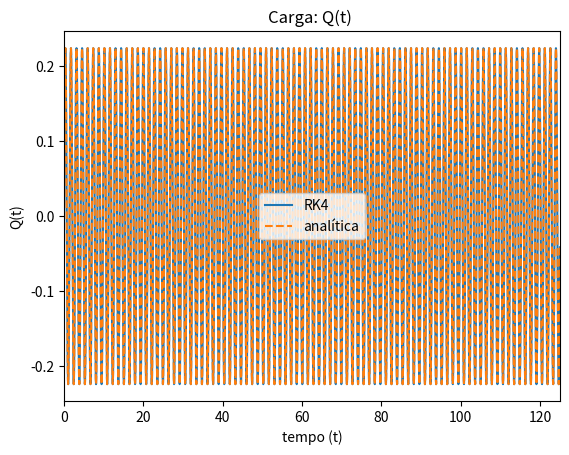
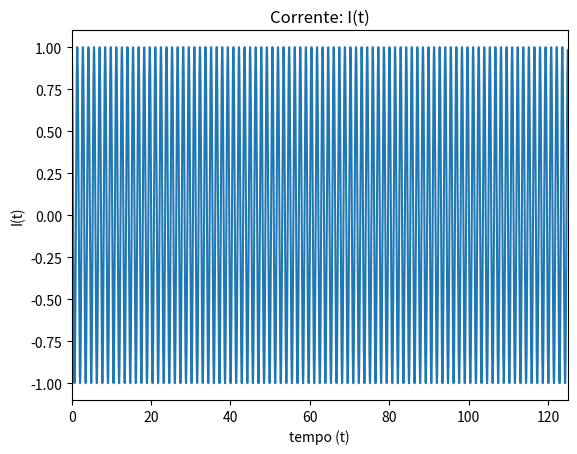
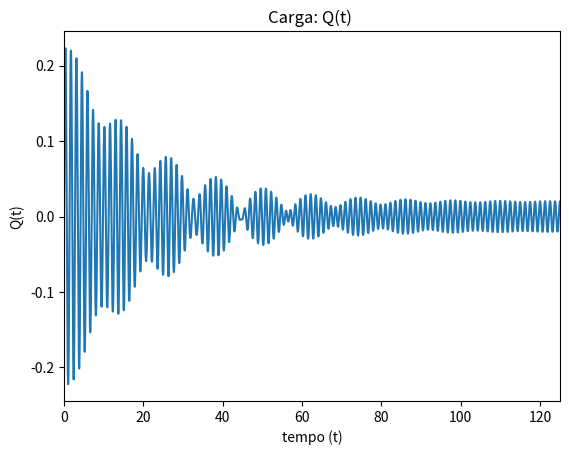
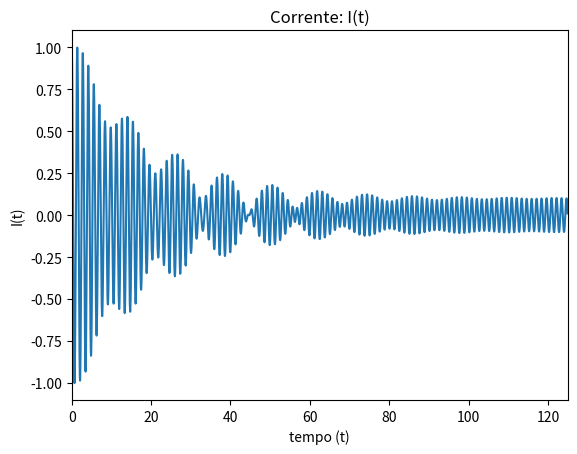
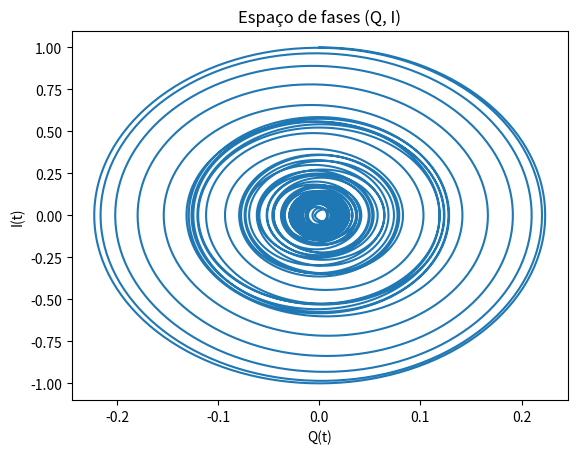
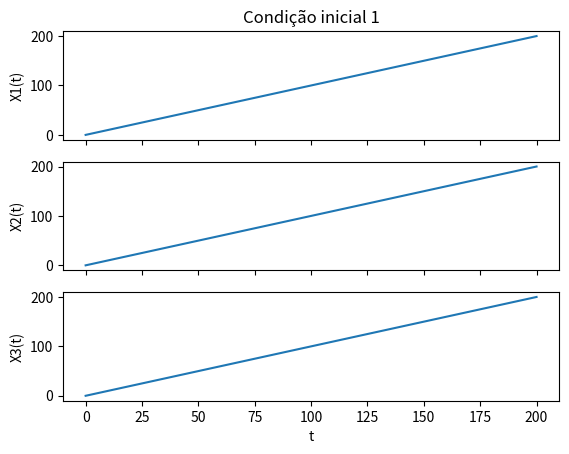
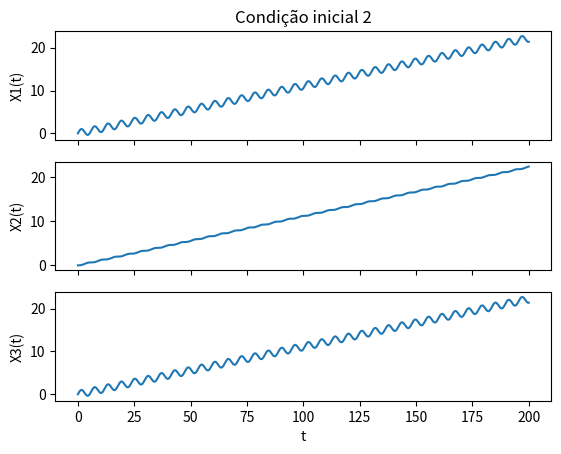
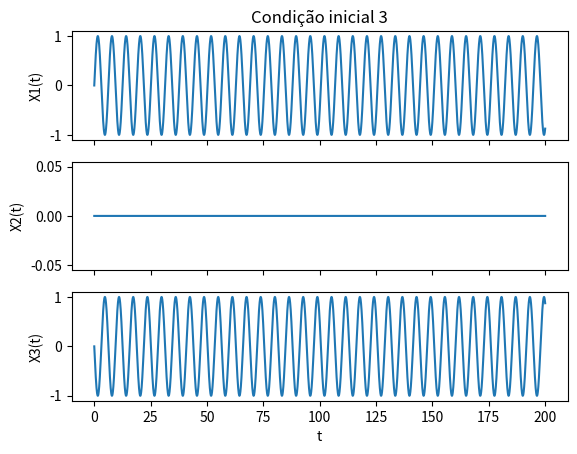
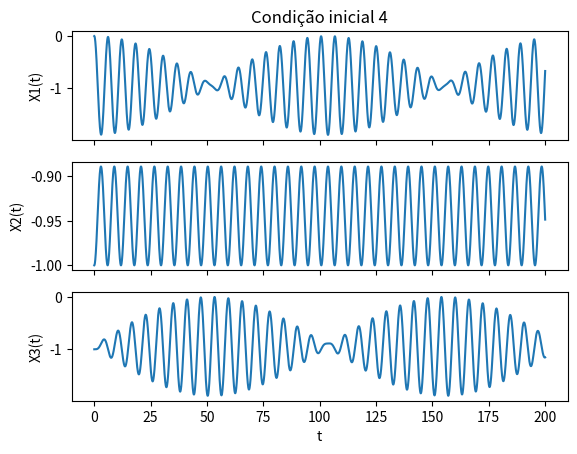
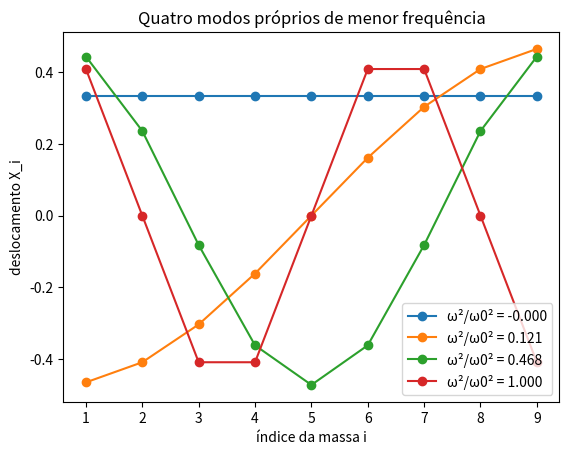

Write Python code to recreate these figures, in order.
# -*- coding: utf-8 -*-
"""
Trabalho 2 (Física Computacional) — Circuitos eléctricos e moléculas
=====================================================================

This file joins the old scripts ``Exercício 2 .py``, ``exercicio 4.py``,
``exercicio 5.py``, ``exercício 7.py``, ``exercício 9.py`` and
``exercício 10.py`` into one module. Each exercise is a function, and they can
be run separately.

Part I.1 — Resistor network (exercise 2)
----------------------------------------
Kirchhoff's current law at each node of the circuit (with V = 10 V at node a
and node i grounded) gives a 7×7 linear system A·V = b for the potentials
Vb ... Vh. It is solved by Gaussian elimination without pivoting followed by
back substitution, and the solution is checked by computing the residual A·V - b.

Part I.2 — RLC circuit (exercises 4 and 5)
------------------------------------------
Kirchhoff's voltage law for a series RLC circuit:

    L dI/dt + R I + Q/C = V(t),     I = dQ/dt

This is the equation of a damped, driven harmonic oscillator:
L ↔ mass (inertia), R ↔ friction, 1/C ↔ spring constant, V(t) ↔ external
force, Q ↔ position, I ↔ velocity. The natural frequency is
ω0 = 1/sqrt(LC).

* Exercise 4: free LC circuit (R = 0, V = 0, L = 1 H, C = 0.05 F, Q(0) = 0,
  I(0) = 1 A). Analytic solution: Q(t) = I0/ω0 · sin(ω0 t),
  I(t) = I0 cos(ω0 t) with ω0 = sqrt(20) ≈ 4.47 rad/s. The energy
  Q²/2C + L I²/2 is conserved, so the amplitude must stay constant. This is
  the check that the step h is stable.
* Exercise 5: R = 0.1 Ω and V(t) = 0.1 cos(5t). The free oscillation decays
  with time constant 2L/R = 20 s, and the circuit then follows the driving
  frequency ω = 5 rad/s (steady state). In phase space (Q, I) the orbit
  goes from the initial ellipse to the smaller limit-cycle ellipse.

Both are integrated with a classical 4th-order Runge-Kutta (RK4) for the
coupled first-order system y = (Q, I).

Part II — Vibrations of a linear "molecule" (exercises 7, 9, 10)
----------------------------------------------------------------
Masses on a line joined by springs:

    m1 x1'' = -k1 (x1 - x2)
    m2 x2'' = -k1 (x2 - x1) - k2 (x2 - x3)
    m3 x3'' = -k2 (x3 - x2)

* Exercise 7: RK4 integration for m1 = m3 = 1, m2 = 16, k1 = k2 = 1 and
  four initial conditions. Depending on the initial condition you see pure
  translation of the centre of mass, the symmetric stretch (outer atoms move
  in opposition, the centre stays still), or a mixture of modes.
* Exercise 9: normal modes. Trying x_i = X_i e^{iωt} with equal masses and
  springs gives the eigenvalue problem K·X = (ω/ω0)² X with
  K = [[1,-1,0],[-1,2,-1],[0,-1,1]]. The eigenvalues are 0 (translation),
  1 (symmetric stretch, centre fixed) and 3 (antisymmetric stretch). They
  are found with the Jacobi rotation method.
* Exercise 10: the same for a chain of 9 masses and 8 springs (tridiagonal
  matrix). The eigenvalues are ω²/ω0² = 2 - 2cos(nπ/9) = 4 sin²(nπ/18),
  n = 0..8. The 4 lowest modes look like standing waves with 0, 1, 2 and 3
  nodes.

Usage
-----
    python trabalho2.py            # run every exercise
    python trabalho2.py 4 5        # run only exercises 4 and 5
    python trabalho2.py 7 --ci 2   # exercise 7 only with initial condition 2
"""
import sys

import numpy as np
import pandas
import matplotlib.pyplot as plt


# =============================================================================
# Helper functions
# =============================================================================

def matrix_append(n):
    """Creates an n×n list of lists (filled with empty lists)."""
    M = []
    for i in range(0, n):
        M.append([])
        for j in range(0, n):
            M[i].append([])
    return M


def vector_append(n):
    M = []
    for i in range(0, n):
        M.append([])
    return M


def matrix_identity(n):
    M = matrix_append(n)
    for i in range(n):
        for j in range(n):
            if i == j:
                M[i][j] = 1.0
            else:
                M[i][j] = 0.0
    return M


def rk4(derivadas, y0, t0, tf, N):
    """Classical Runge-Kutta 4 for a system dy/dt = derivadas(t, y).

    All components of y advance together at each stage (k1..k4), which is
    needed for coupled equations like Q' = I, I' = -Q/LC.
    Returns the arrays t (N+1) and y (N+1, len(y0)).
    """
    h = (tf - t0)/N
    t = t0 + h*np.arange(N + 1)
    y = np.zeros((N + 1, len(y0)))
    y[0] = y0
    for n in range(N):
        k1 = derivadas(t[n], y[n])
        k2 = derivadas(t[n] + h/2.0, y[n] + h*k1/2.0)
        k3 = derivadas(t[n] + h/2.0, y[n] + h*k2/2.0)
        k4 = derivadas(t[n] + h, y[n] + h*k3)
        y[n + 1] = y[n] + (h/6.0)*(k1 + 2*k2 + 2*k3 + k4)
    return t, y


# =============================================================================
# Part I.1 — Resistor network
# =============================================================================

def E_G_sem_pivoting(A, b, n):
    """Gaussian elimination without pivoting: turns A into an upper triangular
    U (and b into c), then solves U x = c by back substitution.
    Note: A and b are modified in place."""
    m = matrix_append(n)      # multipliers
    for k in range(0, n):
        for i in range(k+1, n):
            m[i][k] = -(A[i][k]/A[k][k])
            A[i][k] = 0
            b[i][0] = b[i][0] + m[i][k]*b[k][0]

            for j in range(k+1, n):
                A[i][j] = A[i][j] + m[i][k]*A[k][j]

    x1 = vector_append(n)           # back substitution for U x = c
    n1 = n-1
    x1[n1] = b[n1][0]/A[n1][n1]
    for k in range(n1, -1, -1):
        soma = 0.0
        for j in range(k+1, n):
            soma += A[k][j]*x1[j]
        x1[k] = (1.0/A[k][k])*(b[k][0] - soma)
    return x1


def exercicio2():
    """Potentials Vb..Vh of the circuit (Kirchhoff nodes, V = 10 V)."""
    # Matrizes obtidas do circuito
    A = [[3.0, 0.0, -1.0, -1.0, 0.0, 0.0, 0.0],
         [0.0, 3.0, 0.0, -1.0, -1.0, 0.0, 0.0],
         [2.0, 0.0, -3.0, 0.0, 0.0, 1.0, 0.0],
         [2.0, 1.0, 0.0, -6.0, 0.0, 1.0, 2.0],
         [0.0, 1.0, 0.0, 0.0, -3.0, 0.0, 2.0],
         [0.0, 0.0, 1.0, 1.0, 0.0, -3.0, 0.0],
         [0.0, 0.0, 0.0, 1.0, 1.0, 0.0, -3.0]]
    b = [[10.0], [10.0], [0.0], [0.0], [0.0], [0.0], [0.0]]
    A0, b0 = np.array(A), np.array(b).ravel()   # copies for the check
    n = len(A)

    x = E_G_sem_pivoting(A, b, n)
    V = ["Vb =", "Vc =", "Vd =", "Ve =", "Vf =", "Vg =", "Vh ="]
    print(pandas.DataFrame(x, V, ["volts(V)"]))
    print("Verificação: max|A·V - b| =", np.max(np.abs(A0 @ np.array(x) - b0)))


# =============================================================================
# Part I.2 — RLC circuit
# =============================================================================

def exercicio4(N=12500):
    """Free LC circuit: R = 0, V = 0, L = 1 H, C = 0.05 F, Q(0) = 0, I(0) = 1 A.
    The numerical result is compared with the analytic solution."""
    L = 1.0
    C = 0.05

    def derivadas(t, y):
        Q, I = y
        return np.array([I, -Q/(L*C)])      # dQ/dt = I ; dI/dt = -Q/(LC)

    t0, tf = 0.0, 125.0       # Tempo inicial e final em segundos
    t, y = rk4(derivadas, [0.0, 1.0], t0, tf, N)
    Q, I = y[:, 0], y[:, 1]

    w0 = 1/np.sqrt(L*C)
    Q_exato = (1.0/w0)*np.sin(w0*t)
    print("Passo:", (tf-t0)/N)
    print("Frequência natural w0 = 1/sqrt(LC) =", w0, "rad/s")
    print("Erro máximo em Q(t) face à solução analítica:", np.max(np.abs(Q - Q_exato)))
    energia = Q**2/(2*C) + L*I**2/2
    print("Variação relativa da energia Q²/2C + LI²/2:", (energia.max()-energia.min())/energia[0])

    plt.figure()
    plt.plot(t, Q, label='RK4')
    plt.plot(t, Q_exato, '--', label='analítica')
    plt.ylabel('Q(t)')
    plt.xlabel('tempo (t)')
    plt.xlim(0.0, 125.0)
    plt.title('Carga: Q(t) ')
    plt.legend()

    plt.figure()
    plt.plot(t, I)
    plt.ylabel('I(t)')
    plt.xlabel('tempo (t)')
    plt.xlim(0.0, 125.0)
    plt.title('Corrente: I(t)')
    plt.show()


def exercicio5(N=25000):
    """Damped and driven RLC: R = 0.1 Ω, V(t) = 0.1 cos(5t)."""
    L = 1.0
    C = 0.05
    R = 0.1

    def derivadas(t, y):
        Q, I = y
        dI = (-Q/(L*C)) - (I*R)/L + ((0.1)*np.cos(5*t))/L
        return np.array([I, dI])

    t0, tf = 0.0, 125.0
    t, y = rk4(derivadas, [0.0, 1.0], t0, tf, N)
    Q, I = y[:, 0], y[:, 1]
    print("Passo:", (tf-t0)/N)
    print("Tempo de amortecimento 2L/R =", 2*L/R, "s")

    plt.figure()
    plt.plot(t, Q)
    plt.ylabel('Q(t)')
    plt.xlabel('tempo (t)')
    plt.xlim(0.0, 125.0)
    plt.title('Carga: Q(t) ')

    plt.figure()
    plt.plot(t, I)
    plt.ylabel('I(t)')
    plt.xlabel('tempo (t)')
    plt.xlim(0.0, 125.0)
    plt.title('Corrente: I(t)')

    plt.figure()
    plt.plot(Q, I)
    plt.ylabel('I(t)')
    plt.xlabel('Q(t)')
    plt.title('Espaço de fases (Q, I)')
    plt.show()


# =============================================================================
# Part II.1 — Triatomic molecule
# =============================================================================

# Condições iniciais [(x1, v1), (x2, v2), (x3, v3)]
CONDICOES_INICIAIS = {
    1: [[0.0, 1.0], [0.0, 1.0], [0.0, 1.0]],    # everything moves together: translation
    2: [[0.0, 1.0], [0.0, 0.0], [0.0, 1.0]],    # translation + oscillation of the centre
    3: [[0.0, 1.0], [0.0, 0.0], [0.0, -1.0]],   # pure symmetric stretch (x2 = 0)
    4: [[0.0, 0.0], [-1.0, 0.0], [-1.0, 0.0]],  # displaced at rest: mixture of modes
}


def exercicio7(condicoes=(1, 2, 3, 4), N=20000):
    """RK4 for m1 = m3 = 1, m2 = 16, k1 = k2 = 1 over 200 s."""
    k1 = k2 = 1.0
    m1, m2, m3 = 1.0, 16.0, 1.0

    def derivadas(t, y):
        x1, x2, x3, v1, v2, v3 = y
        dv1 = (-k1/m1)*(x1-x2)
        dv2 = (-k1/m2)*(x2-x1)-(k2/m2)*(x2-x3)
        dv3 = (-k2/m3)*(x3-x2)
        return np.array([v1, v2, v3, dv1, dv2, dv3])

    t0, tf = 0.0, 200.0
    print("Passo utilizado:", (tf-t0)/N)
    for c in condicoes:
        ci = CONDICOES_INICIAIS[c]
        print("Condição inicial", c, ":", ci)
        y0 = [ci[0][0], ci[1][0], ci[2][0], ci[0][1], ci[1][1], ci[2][1]]
        t, y = rk4(derivadas, y0, t0, tf, N)

        fig, ax = plt.subplots(3, 1, sharex=True)
        for i in range(3):
            ax[i].plot(t, y[:, i])
            ax[i].set_ylabel('X%d(t)' % (i+1))
        ax[2].set_xlabel('t')
        ax[0].set_title('Condição inicial %d' % c)
    plt.show()


# =============================================================================
# Part II.2 — Normal modes (Jacobi method)
# =============================================================================

def off(A):
    """Frobenius norm of the off-diagonal part; the method stops when it is ~0."""
    a = 0.0
    for i in range(len(A)):
        for j in range(len(A)):
            if i != j:
                a += np.square(A[i][j])
    return np.sqrt(a)


def sign(x):
    if x >= 0:
        return 1.0
    return -1.0


def cos_sin(A, j, k):
    """cos and sin of the Jacobi rotation angle that zeroes A[j][k]."""
    if A[j][j] == A[k][k]:
        return np.cos(np.pi/4), np.sin(np.pi/4)
    t = (2*(A[k][j])/(A[k][k] - A[j][j]))
    x = np.sqrt(1/(1 + np.square(t)))
    C = np.sqrt((1+x)/2)
    S = (sign(t))*(np.sqrt((1-x)/2))
    return C, S


def Al(A, j, k, C, S):
    """Applies the rotation to A: A' = Rᵀ A R (only rows/columns j, k change)."""
    B = matrix_append(len(A))
    for r in range(len(A)):
        for s in range(len(A)):
            if (r != j and r != k) and (s != j and s != k):
                B[r][s] = A[r][s]
            if r != j and r != k:
                B[r][j] = (C)*A[r][j] - (S)*A[r][k]
                B[j][r] = B[r][j]
                B[r][k] = (S)*A[r][j] + (C)*A[r][k]
                B[k][r] = B[r][k]

    B[j][j] = (np.square(C))*A[j][j] + (np.square(S))*A[k][k] - 2*((S)*(C))*A[j][k]
    B[j][k] = 0.0
    B[k][j] = 0.0
    B[k][k] = (np.square(S))*A[j][j] + (np.square(C))*A[k][k] + 2*((S)*(C))*A[j][k]
    return B


def Ql(Q, j, k, C, S):
    """Accumulates the rotation in Q (Q ends up holding the eigenvectors as columns)."""
    Ql = [linha[:] for linha in Q]
    for r in range(len(Q)):
        Ql[r][j] = C*Q[r][j] - S*Q[r][k]
        Ql[r][k] = S*Q[r][j] + C*Q[r][k]
    return Ql


def jacobi(A, e=1e-10, Nmax=10000):
    """Cyclic Jacobi method for a symmetric matrix A.

    Each rotation sets one off-diagonal element to zero. Repeating over all
    pairs (j, k) makes A converge to a diagonal matrix of eigenvalues.
    Returns (eigenvalues, eigenvector matrix Q, number of rotations).
    """
    n = len(A)
    indice = [(j, k) for j in range(n) for k in range(j+1, n)]
    Q = matrix_identity(n)
    inter = 0
    while off(A) > e and inter < Nmax:
        j, k = indice[inter % len(indice)]     # cycles through the pairs (j,k), k>j
        if A[j][k] != 0.0:
            C, S = cos_sin(A, j, k)
            A, Q = Al(A, j, k, C, S), Ql(Q, j, k, C, S)
        inter += 1
    l = [A[i][i] for i in range(n)]
    return l, np.array(Q), inter


def mostra_vetores(l, Q):
    """Prints the eigenvectors normalised so the first non-zero component is 1."""
    for j in np.argsort(l):
        v = Q[:, j]
        primeiro = v[np.argmax(np.abs(v) > 1e-8)]
        print("Valor próprio %8.5f -> vector próprio:" % l[j],
              " ".join("%8.5f" % c for c in v/primeiro))


def exercicio9():
    """Normal modes of the triatomic molecule with equal masses (ω0 = 1)."""
    A = [[1.0, -1.0, 0.0], [-1.0, 2.0, -1.0], [0.0, -1.0, 1.0]]
    l, Q, inter = jacobi(A)
    print("Rotações de Jacobi:", inter)
    print("Valores próprios (ω/ω0)²:", [round(float(x), 10) for x in sorted(l)])
    print("Frequências ω/ω0:", np.sqrt(np.abs(sorted(l))))
    mostra_vetores(l, Q)
    print("(0: translação; 1: estiramento simétrico; 3: estiramento antisimétrico)")


def matriz_cadeia(n):
    """Matrix of a chain of n equal masses and n-1 equal springs (free ends)."""
    M = np.zeros((n, n))
    for i in range(n):
        M[i][i] = 2.0
        if i + 1 < n:
            M[i][i+1] = M[i+1][i] = -1.0
    M[0][0] = M[n-1][n-1] = 1.0
    return M.tolist()


def exercicio10(n=9):
    """Normal modes of a chain of 9 masses; plot of the 4 lowest-frequency modes."""
    A = matriz_cadeia(n)
    l, Q, inter = jacobi(A)
    ordem = np.argsort(l)
    print("Rotações de Jacobi:", inter)
    for i, j in enumerate(ordem):
        print(i+1, "ª", "Valor próprio", ":", "%.6f" % l[j],
              "  (analítico 4sin²(%dπ/18) = %.6f)" % (i, 4*np.sin(i*np.pi/(2*n))**2))

    plt.figure()
    massas = np.arange(1, n+1)
    for j in ordem[:4]:
        plt.plot(massas, Q[:, j], 'o-', label='ω²/ω0² = %.3f' % l[j])
    plt.xlabel('índice da massa i')
    plt.ylabel('deslocamento X_i')
    plt.title('Quatro modos próprios de menor frequência')
    plt.legend()
    plt.show()


EXERCICIOS = {
    '2': exercicio2,
    '4': exercicio4,
    '5': exercicio5,
    '7': exercicio7,
    '9': exercicio9,
    '10': exercicio10,
}


if __name__ == '__main__':
    args = sys.argv[1:]
    ci = None
    if '--ci' in args:
        i = args.index('--ci')
        ci = [int(args[i+1])]
        del args[i:i+2]
    for chave in args or list(EXERCICIOS):
        print("\n" + "=" * 70 + "\nExercício " + chave + "\n" + "=" * 70)
        if chave == '7' and ci:
            exercicio7(ci)
        else:
            EXERCICIOS[chave]()
